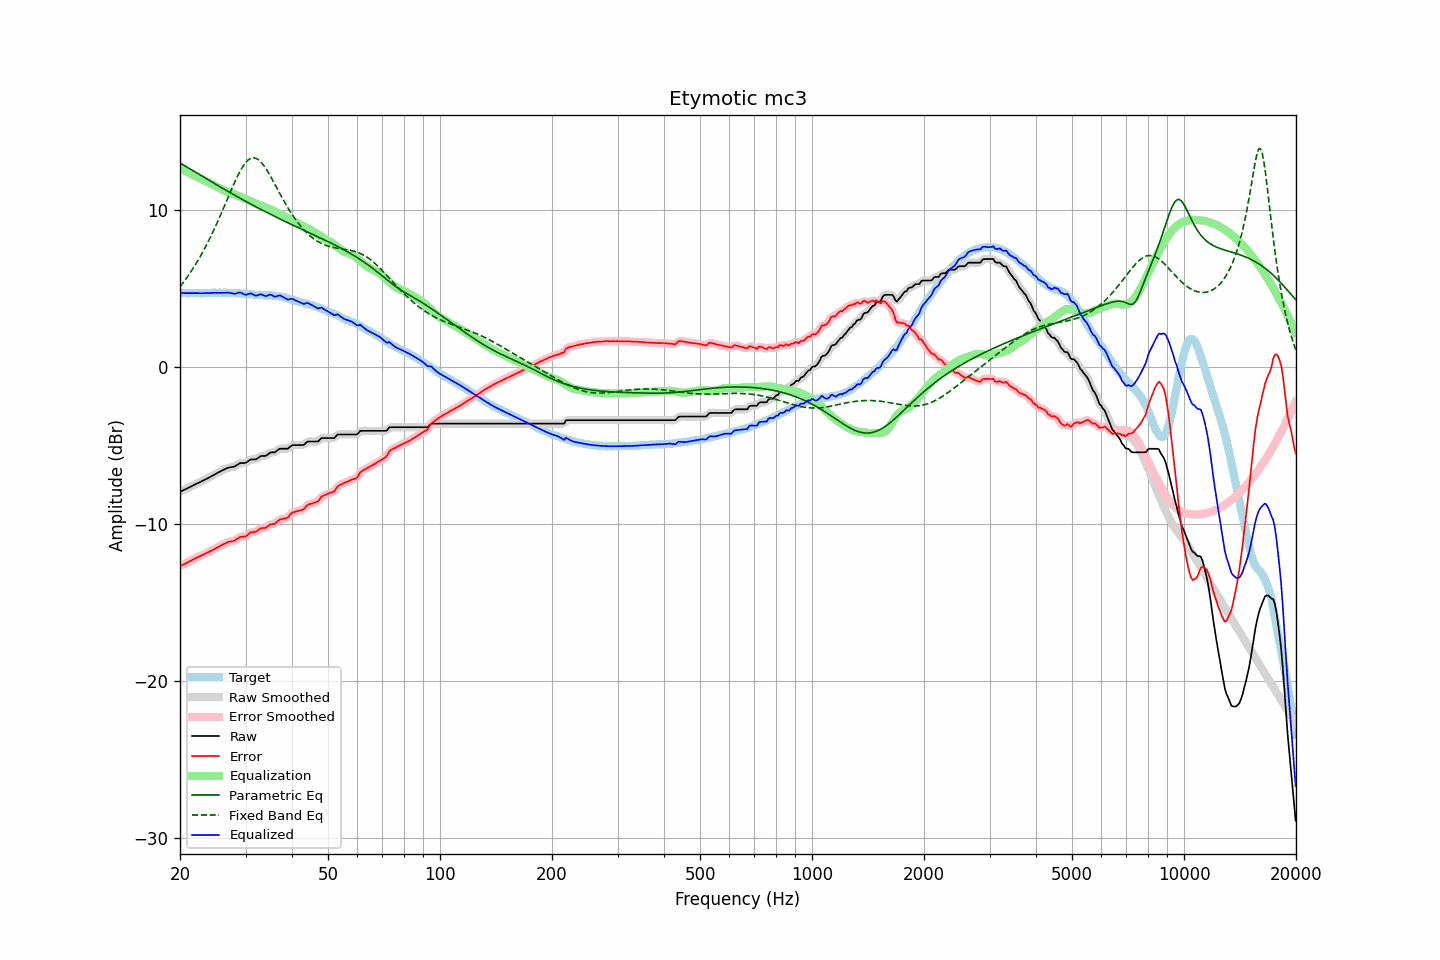

The file beside this chart, header and first rows:
frequency, raw, error, smoothed, error_smoothed, equalization, parametric_eq, fixed_band_eq, equalized_raw, equalized_smoothed, target
20.00, -7.92, -12.66, -7.92, -12.66, 12.67, 13.01, 5.13, 4.75, 4.75, 4.74
20.20, -7.88, -12.61, -7.88, -12.61, 12.61, 12.95, 5.26, 4.74, 4.74, 4.73
20.40, -7.83, -12.56, -7.83, -12.56, 12.56, 12.89, 5.39, 4.73, 4.73, 4.73
20.61, -7.79, -12.52, -7.79, -12.51, 12.51, 12.83, 5.53, 4.72, 4.72, 4.73
20.81, -7.74, -12.45, -7.74, -12.46, 12.46, 12.76, 5.67, 4.72, 4.72, 4.71
21.02, -7.69, -12.40, -7.69, -12.41, 12.41, 12.70, 5.81, 4.72, 4.71, 4.71
21.23, -7.64, -12.35, -7.64, -12.35, 12.35, 12.64, 5.96, 4.71, 4.72, 4.71
21.44, -7.59, -12.31, -7.59, -12.30, 12.30, 12.58, 6.12, 4.71, 4.72, 4.72
21.66, -7.53, -12.24, -7.53, -12.25, 12.25, 12.52, 6.27, 4.72, 4.72, 4.71
21.87, -7.48, -12.20, -7.48, -12.20, 12.20, 12.46, 6.44, 4.72, 4.72, 4.72
22.09, -7.43, -12.14, -7.43, -12.15, 12.15, 12.40, 6.60, 4.72, 4.72, 4.71
22.31, -7.38, -12.10, -7.38, -12.10, 12.10, 12.33, 6.77, 4.72, 4.72, 4.72
22.54, -7.34, -12.05, -7.34, -12.05, 12.05, 12.27, 6.94, 4.71, 4.71, 4.71
22.76, -7.29, -12.00, -7.29, -12.00, 12.00, 12.21, 7.13, 4.71, 4.71, 4.71
22.99, -7.24, -11.95, -7.24, -11.95, 11.95, 12.15, 7.31, 4.71, 4.71, 4.71
23.22, -7.19, -11.90, -7.19, -11.90, 11.90, 12.09, 7.50, 4.71, 4.72, 4.71
23.45, -7.13, -11.85, -7.13, -11.85, 11.86, 12.03, 7.69, 4.73, 4.72, 4.72
23.69, -7.08, -11.80, -7.08, -11.80, 11.81, 11.97, 7.89, 4.73, 4.73, 4.72
23.92, -7.03, -11.75, -7.03, -11.75, 11.75, 11.91, 8.09, 4.73, 4.73, 4.72
24.16, -6.97, -11.70, -6.97, -11.71, 11.70, 11.85, 8.30, 4.73, 4.73, 4.73
24.40, -6.92, -11.66, -6.92, -11.66, 11.65, 11.79, 8.51, 4.73, 4.73, 4.74
24.65, -6.86, -11.60, -6.86, -11.60, 11.60, 11.73, 8.73, 4.74, 4.74, 4.74
24.89, -6.80, -11.54, -6.80, -11.54, 11.54, 11.67, 8.95, 4.74, 4.74, 4.74
25.14, -6.75, -11.48, -6.75, -11.49, 11.49, 11.61, 9.18, 4.74, 4.74, 4.73
25.39, -6.69, -11.43, -6.69, -11.43, 11.43, 11.55, 9.41, 4.74, 4.74, 4.74
25.65, -6.64, -11.38, -6.64, -11.37, 11.38, 11.49, 9.64, 4.74, 4.74, 4.74
25.91, -6.58, -11.31, -6.58, -11.32, 11.32, 11.43, 9.87, 4.74, 4.74, 4.73
26.16, -6.53, -11.27, -6.53, -11.28, 11.27, 11.37, 10.11, 4.74, 4.74, 4.74
26.43, -6.49, -11.23, -6.48, -11.22, 11.23, 11.31, 10.35, 4.74, 4.75, 4.74
26.69, -6.44, -11.18, -6.44, -11.18, 11.19, 11.25, 10.60, 4.75, 4.75, 4.74
26.96, -6.40, -11.12, -6.41, -11.14, 11.16, 11.19, 10.84, 4.76, 4.75, 4.72
27.23, -6.38, -11.10, -6.38, -11.10, 11.12, 11.13, 11.08, 4.74, 4.74, 4.72
27.50, -6.36, -11.08, -6.36, -11.09, 11.08, 11.07, 11.32, 4.72, 4.71, 4.72
27.77, -6.34, -11.07, -6.34, -11.07, 11.03, 11.01, 11.55, 4.70, 4.69, 4.73
28.05, -6.32, -11.04, -6.31, -11.03, 10.99, 10.96, 11.78, 4.67, 4.69, 4.72
28.33, -6.25, -10.96, -6.25, -10.97, 10.96, 10.90, 12.00, 4.71, 4.71, 4.71
28.62, -6.19, -10.89, -6.19, -10.90, 10.92, 10.84, 12.21, 4.73, 4.73, 4.70
28.90, -6.12, -10.83, -6.13, -10.84, 10.88, 10.78, 12.41, 4.76, 4.75, 4.71
29.19, -6.10, -10.80, -6.11, -10.80, 10.84, 10.73, 12.60, 4.74, 4.73, 4.70
29.48, -6.10, -10.78, -6.10, -10.79, 10.79, 10.67, 12.77, 4.69, 4.69, 4.68
29.78, -6.10, -10.78, -6.09, -10.78, 10.74, 10.61, 12.92, 4.64, 4.65, 4.68
30.08, -6.08, -10.76, -6.07, -10.74, 10.70, 10.56, 13.05, 4.62, 4.63, 4.68
30.38, -6.01, -10.67, -6.01, -10.68, 10.66, 10.50, 13.16, 4.65, 4.65, 4.66
30.68, -5.94, -10.59, -5.94, -10.60, 10.62, 10.45, 13.24, 4.68, 4.68, 4.65
30.99, -5.87, -10.51, -5.89, -10.53, 10.58, 10.39, 13.30, 4.71, 4.69, 4.64
31.30, -5.87, -10.50, -5.87, -10.50, 10.53, 10.34, 13.33, 4.66, 4.66, 4.63
31.61, -5.87, -10.49, -5.87, -10.49, 10.47, 10.28, 13.34, 4.61, 4.61, 4.62
31.93, -5.87, -10.47, -5.86, -10.47, 10.43, 10.23, 13.31, 4.56, 4.57, 4.60
32.24, -5.82, -10.43, -5.81, -10.41, 10.39, 10.17, 13.27, 4.57, 4.58, 4.61
32.57, -5.74, -10.33, -5.74, -10.34, 10.35, 10.12, 13.19, 4.61, 4.61, 4.59
32.89, -5.67, -10.26, -5.68, -10.28, 10.32, 10.07, 13.11, 4.65, 4.63, 4.59
33.22, -5.65, -10.24, -5.66, -10.25, 10.27, 10.01, 12.99, 4.63, 4.62, 4.59
33.55, -5.65, -10.23, -5.65, -10.24, 10.23, 9.96, 12.86, 4.58, 4.58, 4.58
33.89, -5.65, -10.24, -5.63, -10.22, 10.19, 9.91, 12.72, 4.54, 4.55, 4.59
34.23, -5.60, -10.17, -5.59, -10.17, 10.15, 9.86, 12.56, 4.55, 4.56, 4.57
34.57, -5.52, -10.10, -5.52, -10.10, 10.11, 9.80, 12.39, 4.59, 4.59, 4.58
34.92, -5.44, -10.01, -5.46, -10.04, 10.07, 9.75, 12.21, 4.63, 4.61, 4.57
35.27, -5.42, -10.00, -5.43, -10.00, 10.02, 9.70, 12.03, 4.60, 4.59, 4.58
35.62, -5.42, -9.97, -5.42, -9.98, 9.96, 9.65, 11.84, 4.54, 4.55, 4.55
35.97, -5.42, -9.97, -5.39, -9.95, 9.90, 9.60, 11.65, 4.48, 4.51, 4.55
... 635 more rows
